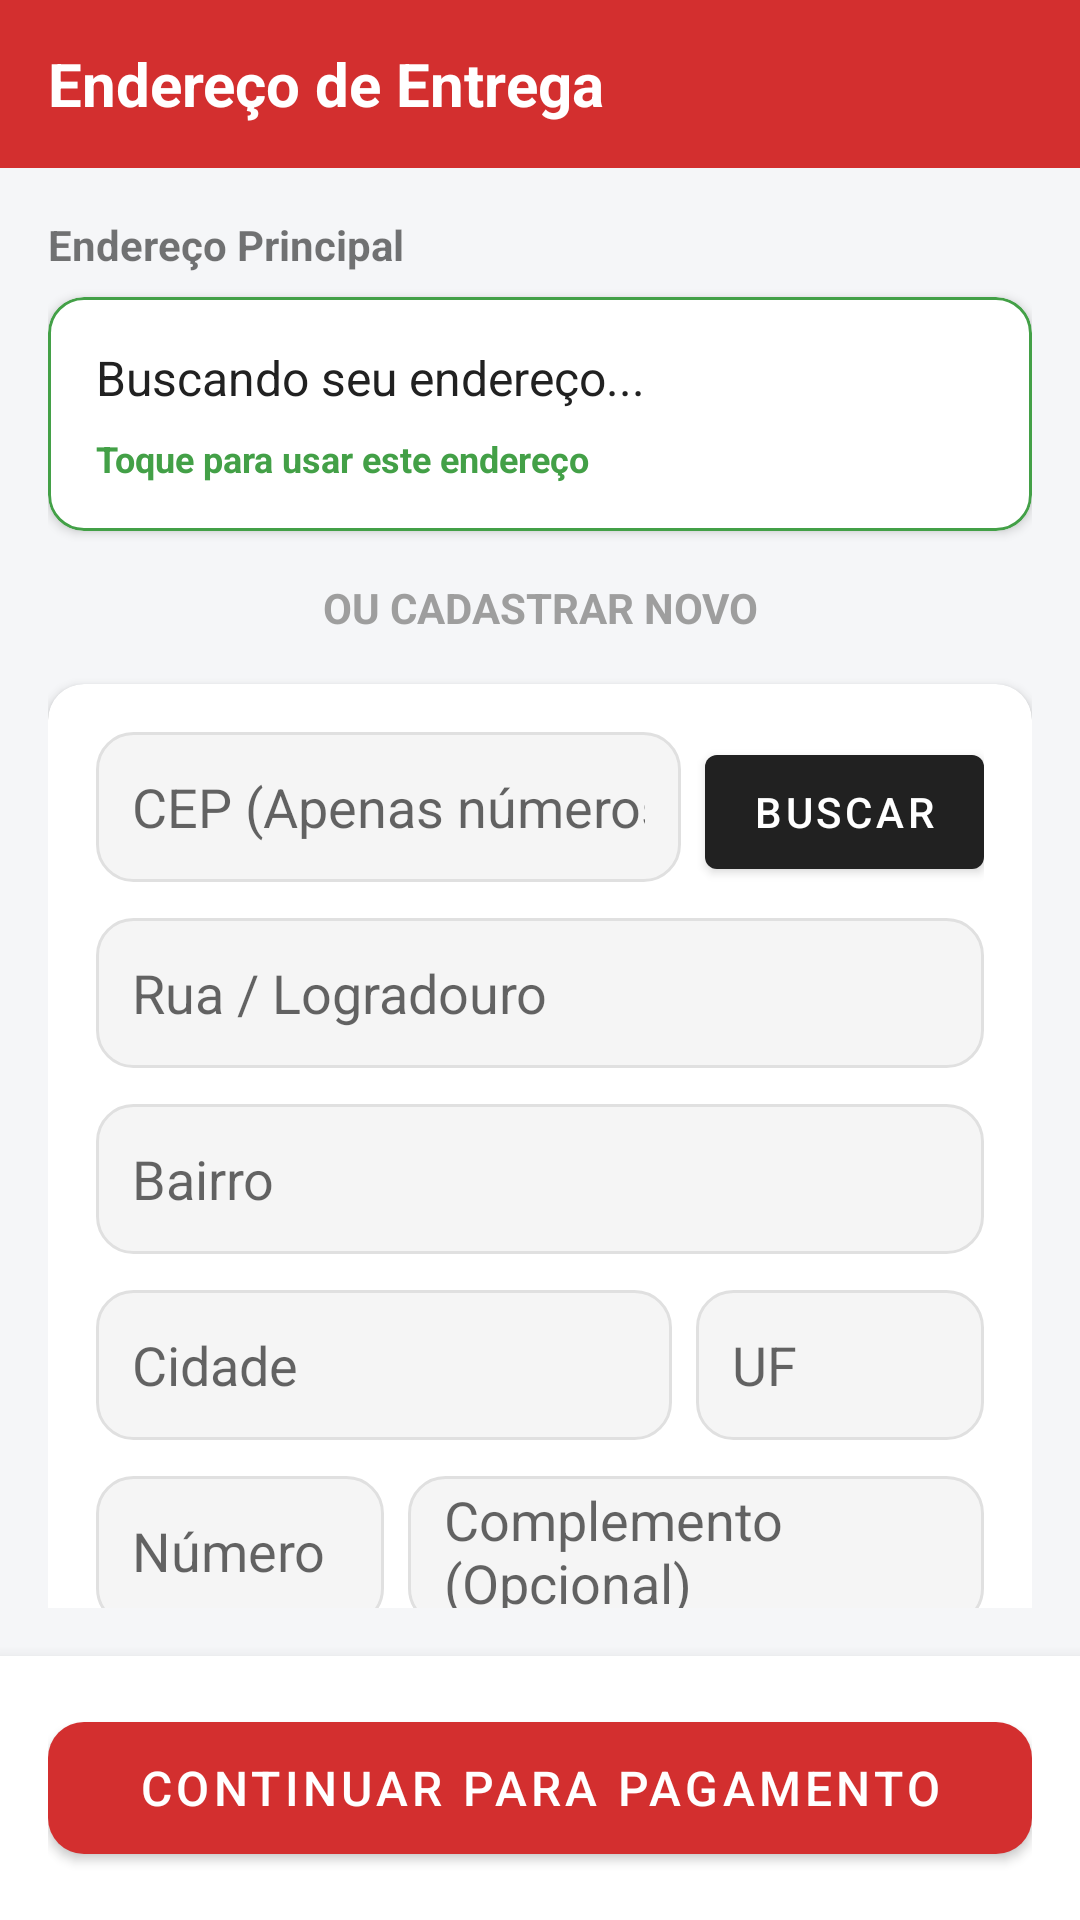

Layout XML and referenced resources for this Android screen:
<!-- AndroidManifest.xml: application theme Theme.ImepacLuisAugusto -->
<!-- res/layout/activity_endereco.xml -->
<?xml version="1.0" encoding="utf-8"?>
<LinearLayout xmlns:android="http://schemas.android.com/apk/res/android"
    xmlns:app="http://schemas.android.com/apk/res-auto"
    android:layout_width="match_parent"
    android:layout_height="match_parent"
    android:background="#F5F6F8"
    android:orientation="vertical">

    <androidx.appcompat.widget.Toolbar
        android:layout_width="match_parent"
        android:layout_height="?attr/actionBarSize"
        android:background="#D32F2F">
        <TextView android:layout_width="wrap_content" android:layout_height="wrap_content" android:text="Endereço de Entrega" android:textColor="#FFFFFF" android:textSize="20sp" android:textStyle="bold"/>
    </androidx.appcompat.widget.Toolbar>

    <androidx.core.widget.NestedScrollView
        android:layout_width="match_parent"
        android:layout_height="0dp"
        android:layout_weight="1"
        android:padding="16dp">

        <LinearLayout android:layout_width="match_parent" android:layout_height="wrap_content" android:orientation="vertical">

            <TextView android:text="Endereço Principal" android:textStyle="bold" android:layout_width="wrap_content" android:layout_height="wrap_content" android:layout_marginBottom="8dp"/>
            <com.google.android.material.card.MaterialCardView
                android:id="@+id/card_endereco_salvo"
                android:layout_width="match_parent"
                android:layout_height="wrap_content"
                app:cardCornerRadius="12dp"
                app:cardElevation="2dp"
                app:strokeWidth="1dp"
                app:strokeColor="#43A047"
                android:clickable="true"
                android:focusable="true"
                android:foreground="?attr/selectableItemBackground">
                <LinearLayout android:padding="16dp" android:orientation="vertical" android:layout_width="match_parent" android:layout_height="wrap_content">
                    <TextView android:id="@+id/txt_endereco_salvo" android:text="Buscando seu endereço..." android:textColor="#212121" android:textSize="16sp" android:layout_width="wrap_content" android:layout_height="wrap_content"/>
                    <TextView android:text="Toque para usar este endereço" android:textColor="#43A047" android:textSize="12sp" android:layout_marginTop="8dp" android:textStyle="bold" android:layout_width="wrap_content" android:layout_height="wrap_content"/>
                </LinearLayout>
            </com.google.android.material.card.MaterialCardView>

            <TextView android:text="OU CADASTRAR NOVO" android:gravity="center" android:layout_marginVertical="16dp" android:textStyle="bold" android:textColor="#9E9E9E" android:layout_width="match_parent" android:layout_height="wrap_content"/>

            <com.google.android.material.card.MaterialCardView
                android:layout_width="match_parent"
                android:layout_height="wrap_content"
                app:cardCornerRadius="12dp"
                app:cardElevation="2dp">

                <LinearLayout android:padding="16dp" android:orientation="vertical" android:layout_width="match_parent" android:layout_height="wrap_content">

                    <LinearLayout android:orientation="horizontal" android:layout_width="match_parent" android:layout_height="wrap_content">
                        <EditText android:id="@+id/edt_cep" android:layout_weight="1" android:layout_width="0dp" android:layout_height="50dp" android:hint="CEP (Apenas números)" android:inputType="number" android:background="@drawable/bg_quantidade" android:paddingHorizontal="12dp"/>
                        <com.google.android.material.button.MaterialButton android:id="@+id/btn_buscar_cep" android:layout_width="wrap_content" android:layout_height="50dp" android:layout_marginStart="8dp" android:text="Buscar" app:backgroundTint="#212121"/>
                    </LinearLayout>

                    <EditText android:id="@+id/edt_rua" android:layout_marginTop="12dp" android:layout_width="match_parent" android:layout_height="50dp" android:hint="Rua / Logradouro" android:background="@drawable/bg_quantidade" android:paddingHorizontal="12dp"/>
                    <EditText android:id="@+id/edt_bairro" android:layout_marginTop="12dp" android:layout_width="match_parent" android:layout_height="50dp" android:hint="Bairro" android:background="@drawable/bg_quantidade" android:paddingHorizontal="12dp"/>

                    <LinearLayout android:orientation="horizontal" android:layout_marginTop="12dp" android:layout_width="match_parent" android:layout_height="wrap_content">
                        <EditText android:id="@+id/edt_cidade" android:layout_weight="2" android:layout_width="0dp" android:layout_height="50dp" android:hint="Cidade" android:background="@drawable/bg_quantidade" android:paddingHorizontal="12dp"/>
                        <EditText android:id="@+id/edt_estado" android:layout_weight="1" android:layout_width="0dp" android:layout_height="50dp" android:layout_marginStart="8dp" android:hint="UF" android:background="@drawable/bg_quantidade" android:paddingHorizontal="12dp"/>
                    </LinearLayout>

                    <LinearLayout android:orientation="horizontal" android:layout_marginTop="12dp" android:layout_width="match_parent" android:layout_height="wrap_content">
                        <EditText android:id="@+id/edt_numero" android:layout_weight="1" android:layout_width="0dp" android:layout_height="50dp" android:hint="Número" android:inputType="number" android:background="@drawable/bg_quantidade" android:paddingHorizontal="12dp"/>
                        <EditText android:id="@+id/edt_complemento" android:layout_weight="2" android:layout_width="0dp" android:layout_height="50dp" android:layout_marginStart="8dp" android:hint="Complemento (Opcional)" android:background="@drawable/bg_quantidade" android:paddingHorizontal="12dp"/>
                    </LinearLayout>

                    <CheckBox android:id="@+id/check_salvar_padrao" android:layout_marginTop="16dp" android:layout_width="wrap_content" android:layout_height="wrap_content" android:text="Salvar como meu endereço padrão"/>
                </LinearLayout>
            </com.google.android.material.card.MaterialCardView>
        </LinearLayout>
    </androidx.core.widget.NestedScrollView>

    <LinearLayout android:layout_width="match_parent" android:layout_height="wrap_content" android:padding="16dp" android:background="#FFFFFF" android:elevation="8dp">
        <com.google.android.material.button.MaterialButton
            android:id="@+id/btn_continuar_pagamento"
            android:layout_width="match_parent"
            android:layout_height="56dp"
            android:text="Continuar para Pagamento"
            android:textSize="16sp"
            app:cornerRadius="12dp"
            app:backgroundTint="#D32F2F"/>
    </LinearLayout>
</LinearLayout>
<!-- resources referenced by this layout -->
<resources>
  <!-- drawable bg_quantidade (drawable) -->
  <?xml version="1.0" encoding="utf-8"?>
  <shape xmlns:android="http://schemas.android.com/apk/res/android"
      android:shape="rectangle">
      <solid android:color="#F5F5F5" />
  
      <corners android:radius="12dp" />
  
      <stroke
          android:width="1dp"
          android:color="#E0E0E0" />
  </shape>
  <style name="Theme.ImepacLuisAugusto" parent="Theme.MaterialComponents.DayNight.DarkActionBar">
          
          <item name="colorPrimary">@color/purple_500</item>
          <item name="colorPrimaryVariant">@color/purple_700</item>
          <item name="colorOnPrimary">@color/white</item>
          
          <item name="colorSecondary">@color/teal_200</item>
          <item name="colorSecondaryVariant">@color/teal_700</item>
          <item name="colorOnSecondary">@color/black</item>
          
          <item name="android:statusBarColor">?attr/colorPrimaryVariant</item>
          
      </style>
  <color name="purple_500">#FF6200EE</color>
  <color name="purple_700">#FF3700B3</color>
  <color name="white">#FFFFFFFF</color>
  <color name="teal_200">#FF03DAC5</color>
  <color name="teal_700">#FF018786</color>
  <color name="black">#FF000000</color>
</resources>
